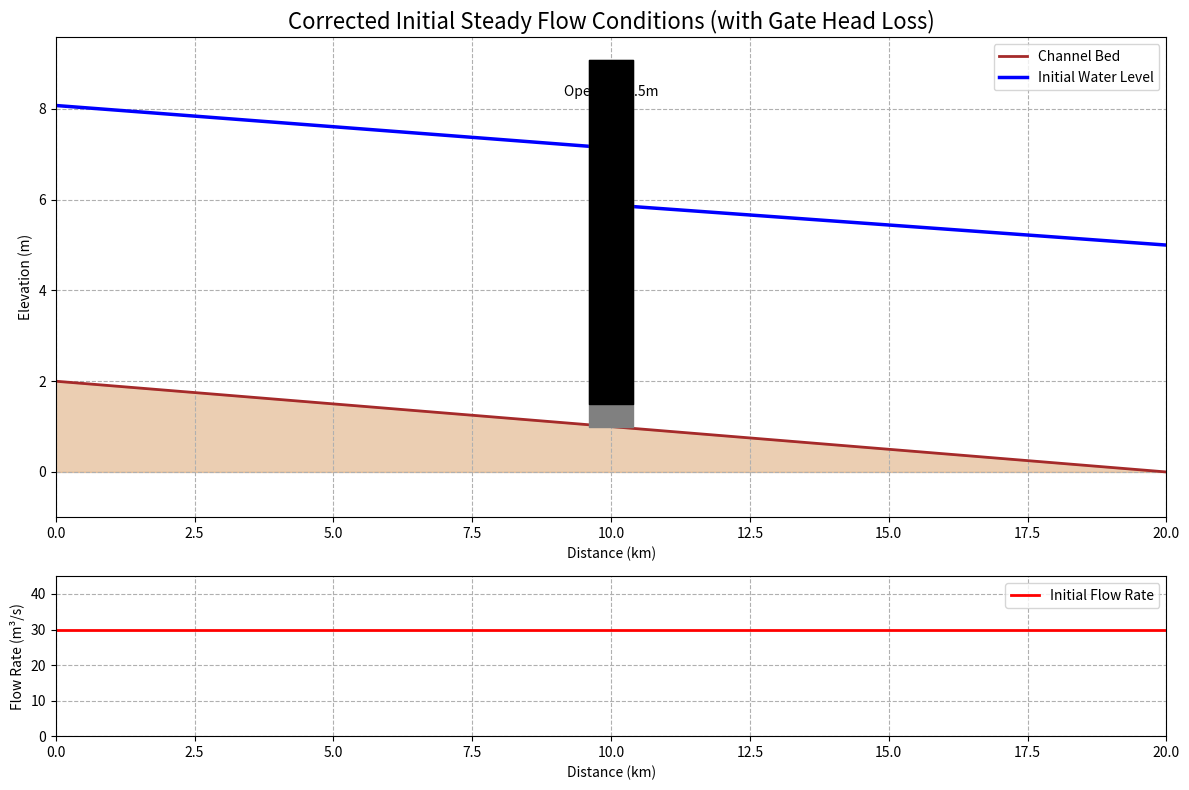

Write Python code to recreate this figure.
import numpy as np
import matplotlib.pyplot as plt

# --- 1. Model Parameters ---
L = 20000.0; nx = 101; dx = L / (nx - 1)
B = 20.0; n_manning = 0.025; S0 = 0.0001; g = 9.81
gate_pos_idx = int(10000 / dx); gate_opening = 0.5; Cd = 0.6
Q_initial = 30.0; H_downstream_initial = 5.0

# --- 2. Grid and Bed Elevation ---
x = np.linspace(0, L, nx)
z_bed = S0 * (L - x)

# --- 3. Initial Conditions (Corrected for Gate Head Loss) ---
def calculate_initial_conditions_corrected(Q_val, H_down, z_bed_arr, B_val, n_val, S0_val, nx_val, dx_val, gate_idx, gate_open, cd_val):
    H = np.zeros(nx_val)

    # Part 1: Downstream of the gate
    H[nx_val-1] = H_down
    for i in range(nx_val - 2, gate_idx, -1):
        y_i1 = H[i+1] - z_bed_arr[i+1]
        if y_i1 <= 0.01: y_i1 = 0.01
        A_i1 = B_val * y_i1; R_i1 = A_i1 / (B_val + 2*y_i1)
        Sf_i1 = (Q_val * n_val / (A_i1 * R_i1**(2.0/3.0)))**2
        H[i] = H[i+1] + (S0_val - Sf_i1) * dx_val

    # Part 2: Across the gate
    H_down_gate = H[gate_idx+1]
    y_down_gate = H_down_gate - z_bed_arr[gate_idx+1]

    # Calculate required upstream energy head (Bernoulli)
    # For free flow: Q = Cd*a*B*sqrt(2gy_up) => y_up = (Q/(Cd*a*B))^2 / (2g)
    y_up_gate = (Q_val / (cd_val * gate_open * B_val))**2 / (2 * g)
    H_up_gate = y_up_gate + z_bed_arr[gate_idx]

    # Check for submerged flow and adjust if necessary
    if y_down_gate > 0.9 * gate_open:
        # Q = Cd*a*B*sqrt(2g*(H_up - H_down)) => H_up = (Q/(Cd*a*B))^2/(2g) + H_down
        H_up_gate = (Q_val / (cd_val * gate_open * B_val))**2 / (2 * g) + H_down_gate

    H[gate_idx] = H_up_gate

    # Part 3: Upstream of the gate
    for i in range(gate_idx - 1, -1, -1):
        y_i1 = H[i+1] - z_bed_arr[i+1]
        if y_i1 <= 0.01: y_i1 = 0.01
        A_i1 = B_val * y_i1; R_i1 = A_i1 / (B_val + 2*y_i1)
        Sf_i1 = (Q_val * n_val / (A_i1 * R_i1**(2.0/3.0)))**2
        H[i] = H[i+1] + (S0_val - Sf_i1) * dx_val

    return H, np.full(nx_val, Q_val)

print("Calculating corrected initial conditions...")
H_initial, Q_initial_profile = calculate_initial_conditions_corrected(Q_initial, H_downstream_initial, z_bed, B, n_manning, S0, nx, dx, gate_pos_idx, gate_opening, Cd)

# --- 4. Visualize Initial Conditions ---
print("Visualizing corrected initial conditions...")
fig, (ax1, ax2) = plt.subplots(2, 1, figsize=(12, 8), gridspec_kw={'height_ratios': [3, 1]})

ax1.plot(x/1000, z_bed, color='brown', lw=2, label='Channel Bed')
ax1.fill_between(x/1000, 0, z_bed, color='peru', alpha=0.4)
ax1.plot(x/1000, H_initial, color='blue', lw=2.5, label='Initial Water Level')

gate_x = x[gate_pos_idx]/1000; gate_w = (dx/1000)*2
struct_top = np.max(H_initial) + 1.0
ax1.fill_between([gate_x-gate_w, gate_x+gate_w], z_bed[gate_pos_idx], struct_top, color='gray', zorder=10)
ax1.fill_between([gate_x-gate_w, gate_x+gate_w], z_bed[gate_pos_idx]+gate_opening, struct_top, color='black', zorder=11)
ax1.text(gate_x, struct_top - 0.2, f'Gate\nOpening: {gate_opening}m', ha='center', va='top', fontsize=10)

ax1.set_title('Corrected Initial Steady Flow Conditions (with Gate Head Loss)', fontsize=16)
ax1.set_xlabel('Distance (km)'); ax1.set_ylabel('Elevation (m)')
ax1.set_ylim(np.min(z_bed)-1, np.max(H_initial)+1.5)
ax1.set_xlim(0, L/1000)
ax1.grid(True, linestyle='--'); ax1.legend(loc='upper right')

ax2.plot(x/1000, Q_initial_profile, color='red', lw=2, label='Initial Flow Rate')
ax2.set_xlabel('Distance (km)'); ax2.set_ylabel('Flow Rate (m³/s)')
ax2.set_ylim(0, Q_initial * 1.5)
ax2.set_xlim(0, L/1000)
ax2.grid(True, linestyle='--'); ax2.legend(loc='upper right')

fig.tight_layout()
plt.savefig('initial_profile_corrected.png')
print("Successfully saved corrected initial profile to initial_profile_corrected.png")
